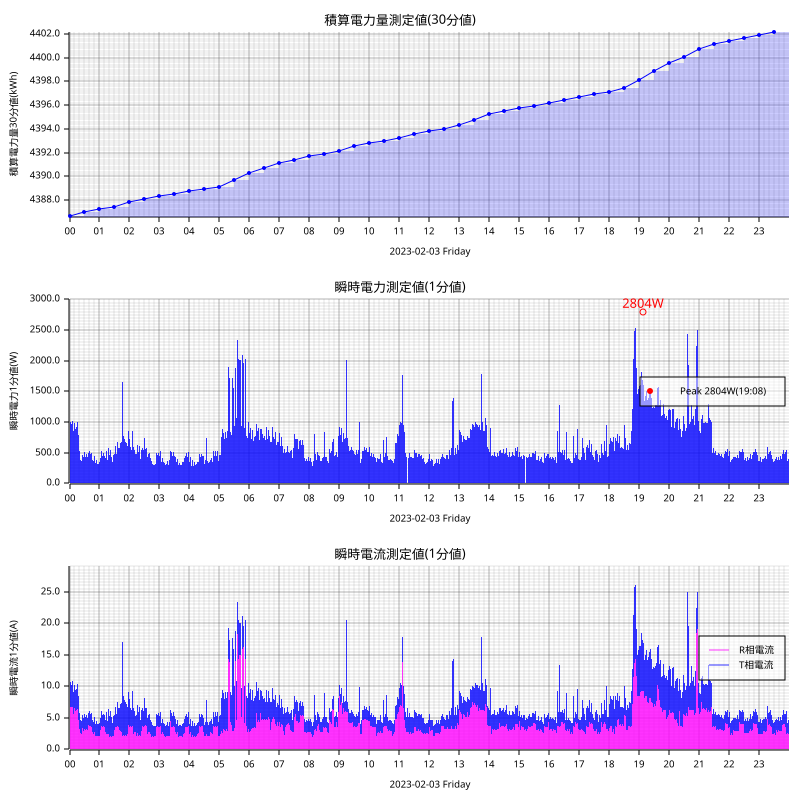

Source data for this figure (header and first rows):
measured_at, sensor_id, message_id, cumlative_kwh, instant_watt, instant_ampere_R, instant_ampere_T
2023-02-03T00:00:00+09:00, smartmeter, 94397, , 1016, , 
2023-02-03T00:00:00+09:00, smartmeter, 94398, , , 6.9, 3.8
2023-02-03T00:00:00+09:00, smartmeter, 94399, 4387, , , 
2023-02-03T00:01:00+09:00, smartmeter, 94400, , 1012, , 
2023-02-03T00:01:00+09:00, smartmeter, 94401, , , 6.6, 4.0
2023-02-03T00:02:00+09:00, smartmeter, 94402, , 1000, , 
2023-02-03T00:02:00+09:00, smartmeter, 94403, , , 6.8, 3.9
2023-02-03T00:03:00+09:00, smartmeter, 94404, , 984.0, , 
2023-02-03T00:03:00+09:00, smartmeter, 94405, , , 6.9, 3.5
2023-02-03T00:04:00+09:00, smartmeter, 94406, , 968.0, , 
2023-02-03T00:04:00+09:00, smartmeter, 94407, , , 6.8, 3.5
2023-02-03T00:05:00+09:00, smartmeter, 94408, , 996.0, , 
2023-02-03T00:05:00+09:00, smartmeter, 94409, , , 6.6, 3.9
2023-02-03T00:06:00+09:00, smartmeter, 94410, , 1024, , 
2023-02-03T00:06:00+09:00, smartmeter, 94411, , , 6.8, 4.0
2023-02-03T00:07:00+09:00, smartmeter, 94412, , 880.0, , 
2023-02-03T00:07:00+09:00, smartmeter, 94413, , , 5.8, 3.5
2023-02-03T00:08:00+09:00, smartmeter, 94414, , 864.0, , 
2023-02-03T00:08:00+09:00, smartmeter, 94415, , , 5.6, 3.5
2023-02-03T00:09:00+09:00, smartmeter, 94416, , 924.0, , 
2023-02-03T00:09:00+09:00, smartmeter, 94417, , , 6.3, 3.5
2023-02-03T00:10:00+09:00, smartmeter, 94418, , 988.0, , 
2023-02-03T00:10:00+09:00, smartmeter, 94419, , , 6.5, 3.8
2023-02-03T00:11:00+09:00, smartmeter, 94420, , 980.0, , 
2023-02-03T00:11:00+09:00, smartmeter, 94421, , , 6.3, 4.0
2023-02-03T00:12:00+09:00, smartmeter, 94422, , 896.0, , 
2023-02-03T00:12:00+09:00, smartmeter, 94423, , , 6.1, 3.3
2023-02-03T00:13:00+09:00, smartmeter, 94424, , 928.0, , 
2023-02-03T00:13:00+09:00, smartmeter, 94425, , , 6.4, 3.3
2023-02-03T00:14:00+09:00, smartmeter, 94426, , 916.0, , 
2023-02-03T00:14:00+09:00, smartmeter, 94427, , , 6.3, 3.3
2023-02-03T00:15:00+09:00, smartmeter, 94428, , 964.0, , 
2023-02-03T00:15:00+09:00, smartmeter, 94429, , , 6.1, 3.9
2023-02-03T00:16:00+09:00, smartmeter, 94430, , 996.0, , 
2023-02-03T00:16:00+09:00, smartmeter, 94431, , , 6.4, 4.0
2023-02-03T00:17:00+09:00, smartmeter, 94432, , 904.0, , 
2023-02-03T00:17:00+09:00, smartmeter, 94433, , , 6.0, 3.5
2023-02-03T00:18:00+09:00, smartmeter, 94434, , 792.0, , 
2023-02-03T00:18:00+09:00, smartmeter, 94435, , , 4.7, 3.7
2023-02-03T00:19:00+09:00, smartmeter, 94436, , 488.0, , 
2023-02-03T00:19:00+09:00, smartmeter, 94437, , , 3.3, 2.3
2023-02-03T00:20:00+09:00, smartmeter, 94438, , 524.0, , 
2023-02-03T00:20:00+09:00, smartmeter, 94439, , , 3.3, 2.5
2023-02-03T00:21:00+09:00, smartmeter, 94440, , 428.0, , 
2023-02-03T00:21:00+09:00, smartmeter, 94441, , , 2.6, 2.3
2023-02-03T00:22:00+09:00, smartmeter, 94442, , 380.0, , 
2023-02-03T00:22:00+09:00, smartmeter, 94443, , , 2.6, 2.0
2023-02-03T00:23:00+09:00, smartmeter, 94444, , 396.0, , 
2023-02-03T00:23:00+09:00, smartmeter, 94445, , , 2.6, 2.0
2023-02-03T00:24:00+09:00, smartmeter, 94446, , 372.0, , 
2023-02-03T00:24:00+09:00, smartmeter, 94447, , , 2.5, 2.0
2023-02-03T00:25:00+09:00, smartmeter, 94448, , 628.0, , 
2023-02-03T00:25:00+09:00, smartmeter, 94449, , , 2.0, 4.9
2023-02-03T00:26:00+09:00, smartmeter, 94450, , 472.0, , 
2023-02-03T00:26:00+09:00, smartmeter, 94451, , , 3.4, 2.0
2023-02-03T00:27:00+09:00, smartmeter, 94452, , 444.0, , 
2023-02-03T00:27:00+09:00, smartmeter, 94453, , , 3.2, 2.0
2023-02-03T00:28:00+09:00, smartmeter, 94454, , 428.0, , 
2023-02-03T00:28:00+09:00, smartmeter, 94455, , , 3.0, 2.0
2023-02-03T00:29:00+09:00, smartmeter, 94456, , 432.0, , 
... 2,863 more rows
